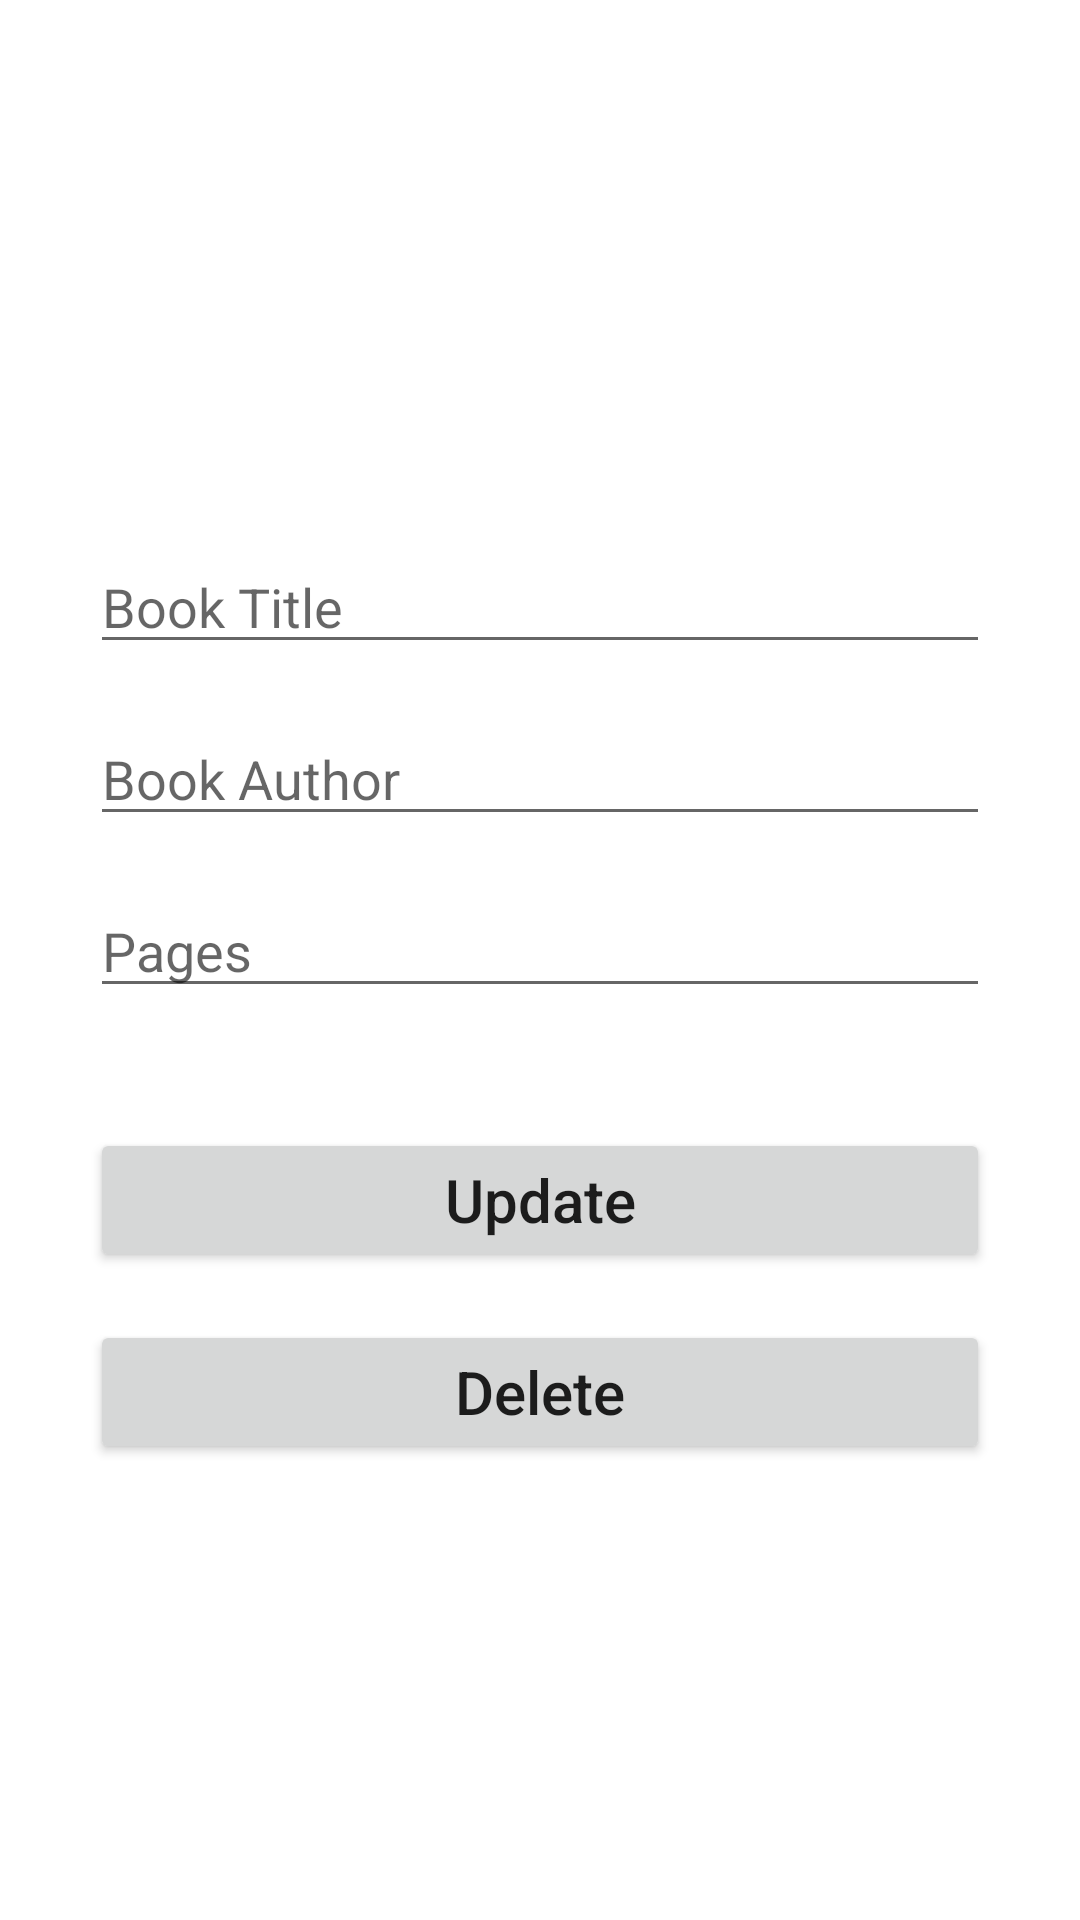

Produce the Android XML layout that renders to this screen, including the resource entries it uses.
<!-- AndroidManifest.xml: application theme Theme.AndroidWithSQLite -->
<!-- res/layout/activity_update.xml -->
<?xml version="1.0" encoding="utf-8"?>
<androidx.constraintlayout.widget.ConstraintLayout xmlns:android="http://schemas.android.com/apk/res/android"
    xmlns:app="http://schemas.android.com/apk/res-auto"
    xmlns:tools="http://schemas.android.com/tools"
    android:layout_width="match_parent"
    android:layout_height="match_parent"
    android:padding="30sp"
    tools:context=".AddActivity">

    <EditText
        android:id="@+id/title2"
        android:layout_width="match_parent"
        android:layout_height="wrap_content"
        android:layout_marginTop="150dp"
        android:ems="10"
        android:hint="Book Title"
        android:inputType="textPersonName"
        app:layout_constraintEnd_toEndOf="parent"
        app:layout_constraintStart_toStartOf="parent"
        app:layout_constraintTop_toTopOf="parent" />

    <EditText
        android:id="@+id/author2"
        android:layout_width="match_parent"
        android:layout_height="wrap_content"
        android:layout_marginTop="16dp"
        android:ems="10"
        android:hint="Book Author"
        android:inputType="textPersonName"
        app:layout_constraintEnd_toEndOf="parent"
        app:layout_constraintStart_toStartOf="parent"
        app:layout_constraintTop_toBottomOf="@+id/title2"

        />

    <EditText
        android:id="@+id/pages2"
        android:imeOptions="actionDone"
        android:layout_width="match_parent"
        android:layout_height="wrap_content"
        android:layout_marginTop="16sp"
        android:ems="10"
        android:hint="Pages"
        android:inputType="number"
        app:layout_constraintEnd_toEndOf="parent"
        app:layout_constraintStart_toStartOf="parent"
        app:layout_constraintTop_toBottomOf="@+id/author2"

        />

    <Button
        android:id="@+id/updateButton"
        android:layout_width="match_parent"
        android:layout_height="wrap_content"
        android:layout_marginTop="40dp"
        android:text="Update"
        android:textSize="20sp"
        android:textAllCaps="false"
        app:layout_constraintEnd_toEndOf="parent"
        app:layout_constraintStart_toStartOf="parent"
        app:layout_constraintTop_toBottomOf="@+id/pages2" />

    <Button
        android:id="@+id/deleteButton"
        android:layout_width="match_parent"
        android:layout_height="wrap_content"
        android:layout_marginTop="16dp"
        android:text="Delete"
        android:textSize="20sp"
        android:textAllCaps="false"
        app:layout_constraintEnd_toEndOf="parent"
        app:layout_constraintStart_toStartOf="parent"
        app:layout_constraintTop_toBottomOf="@+id/updateButton" />


</androidx.constraintlayout.widget.ConstraintLayout>
<!-- resources referenced by this layout -->
<resources>
  <style name="Theme.AndroidWithSQLite" parent="Theme.MaterialComponents.DayNight.DarkActionBar">
          
          <item name="colorPrimary">@color/purple_500</item>
          <item name="colorPrimaryVariant">@color/purple_700</item>
          <item name="colorOnPrimary">@color/white</item>
          
          <item name="colorSecondary">@color/teal_200</item>
          <item name="colorSecondaryVariant">@color/teal_700</item>
          <item name="colorOnSecondary">@color/black</item>
          
          <item name="android:statusBarColor" tools:targetApi="l">?attr/colorPrimaryVariant</item>
          
      </style>
  <!-- not gathered from this repository: default colours our renderer supplied (Android Studio template values) -->
  <color name="purple_500">#FF6200EE</color>
  <color name="purple_700">#FF3700B3</color>
  <color name="teal_200">#FF03DAC5</color>
  <color name="teal_700">#FF018786</color>
  <color name="black">#FF000000</color>
  <color name="white">#FFFFFFFF</color>
</resources>
